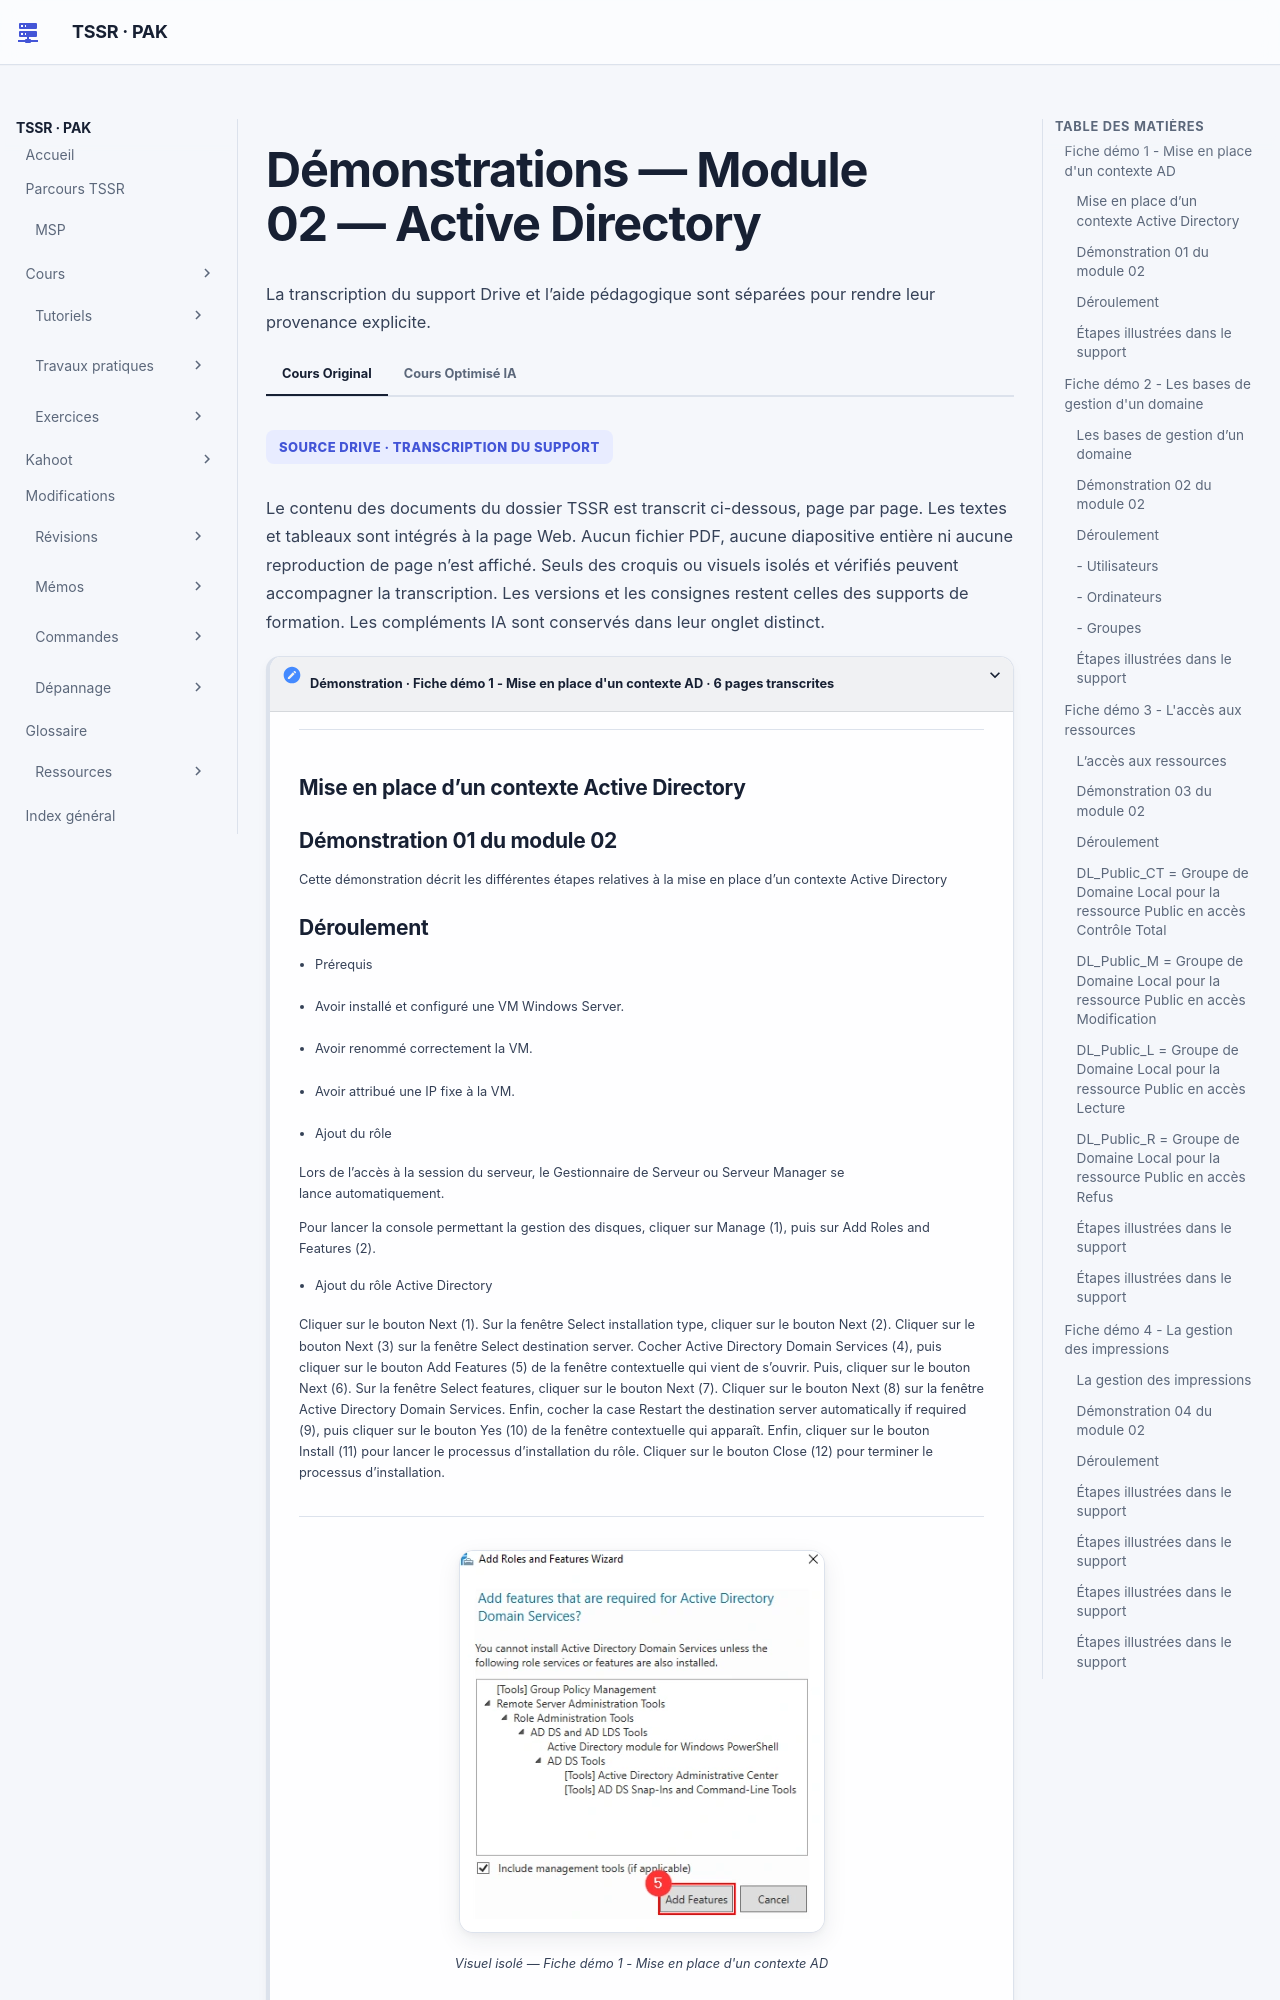

repository: sk34pk25/tssr-cours · page: tp/services-reseaux-microsoft/module-02/demonstrations/index.html · generator: mkdocs

# Démonstrations — Module 02 — Active Directory

## Fiche démo 1 - Mise en place d'un contexte AD

### Mise en place d’un contexte Active Directory

### Démonstration 01 du module 02

Cette démonstration décrit les différentes étapes relatives à la mise en place d’un contexte Active Directory

### Déroulement

- Prérequis

- Avoir installé et configuré une VM Windows Server.

- Avoir renommé correctement la VM.

- Avoir attribué une IP fixe à la VM.

- Ajout du rôle

Lors de l’accès à la session du serveur, le Gestionnaire de Serveur ou Serveur Manager se lance automatiquement.

Pour lancer la console permettant la gestion des disques, cliquer sur Manage (1), puis sur Add Roles and Features (2).

- Ajout du rôle Active Directory

Cliquer sur le bouton Next (1). Sur la fenêtre Select installation type, cliquer sur le bouton Next (2). Cliquer sur le bouton Next (3) sur la fenêtre Select destination server. Cocher Active Directory Domain Services (4), puis cliquer sur le bouton Add Features (5) de la fenêtre contextuelle qui vient de s’ouvrir. Puis, cliquer sur le bouton Next (6). Sur la fenêtre Select features, cliquer sur le bouton Next (7). Cliquer sur le bouton Next (8) sur la fenêtre Active Directory Domain Services. Enfin, cocher la case Restart the destination server automatically if required (9), puis cliquer sur le bouton Yes (10) de la fenêtre contextuelle qui apparaît. Enfin, cliquer sur le bouton Install (11) pour lancer le processus d’installation du rôle. Cliquer sur le bouton Close (12) pour terminer le processus d’installation.

- Configuration de l’Active Directory

Une fois l’installation terminée, un « flag » jaune (1) apparaît sur le dashboard. Cliquer sur le drapeau (2), puis sur la ligne Promote this server to a domain controller (3). Dans la partie Select the deployment operation (4), cocher le bouton radio Add a new forest (5). Par la suite, spécifier le nom de votre domaine dans l’input box Root domaine name (6), puis cliquer sur le bouton Next (7). Renseigner un mot de passe de récupération et le confirmer (8), puis cliquer sur le bouton Next (9). Dans la fenêtre DNS Options, cliquer sur le bouton Next (10). Cliquer sur le bouton Next (11) dans la fenêtre Additional Options. Cliquer sur le bouton Next (12) dans la fenêtre Paths. Dans cette fenêtre l’ensemble des éléments de configurations sont repris, cliquer sur le bouton Next (13). Une fois les prérequis validés (14), cliquer sur le bouton Install (15). À l’issue de l’installation, la VM va redémarrer pour appliquer les modifications.

### Étapes illustrées dans le support

1. Avancer depuis DNS Options. L’avertissement de délégation DNS est présenté dans l’assistant.
2. Dans Additional Options, vérifier le nom NetBIOS MONDOMAINE.
3. Dans Paths, conserver les chemins proposés C:\Windows\NTDS pour la base et ses journaux et C:\Windows\SYSVOL pour SYSVOL.
4. Dans Review Options, relire le domaine, les niveaux fonctionnels et les composants, puis passer à Prerequisites Check.
5. Lorsque tous les contrôles prérequis réussissent, lancer Install.

- Validation de la configuration AD

À la suite du redémarrage de la VM, la mire de connexion doit proposer la connexion sur le domaine précédemment configuré (1).

## Fiche démo 2 - Les bases de gestion d'un domaine

### Les bases de gestion d’un domaine

### Démonstration 02 du module 02

Cette démonstration décrit les différentes étapes relatives aux opérations courantes dans la gestion d’un domaine Active Directory.

### Déroulement

- Ouverture de la console MMC

Après l’ouverture de session sur la session du domaine, cliquer sur le menu démarrer (1), puis sur la tuile Windows Administrative Tools (2).

- Ajout du raccourci dans la barre des tâches

Dans l’explorateur qui vient de s’ouvrir, faire un clic droit sur la ligne Active Directory Users and Computers (1), puis sur la ligne Pin to taskbar (2). L’icône (3) apparaît.

- Accès à la console Active Directory

Cliquer sur le raccourci précédemment créé afin de voir l’arborescence de l’Active Directory précédemment configuré.

- Création Unité d’Organisation

Faire un clic droit à la racine du domaine (1), puis sur la ligne New (2) et enfin sur la ligne Organizational Unit (3). Indiquer dans l’input box Mon Entreprise (4), puis cliquer sur le bouton OK (5). L’UO apparaît dans l’arborescence du domaine (6).

- Création Arborescence

Dans l’UO « Mon Entreprise » qui vient d’être créée, créer les UO suivantes :

### - Utilisateurs

### - Ordinateurs

### - Groupes

- Création Utilisateur

Se positionner dans l’UO Utilisateurs (1). Faire un clic droit, aller sur la ligne New (2), puis sur la ligne User (3). Dans les deux input box First name et Last name (4), indiquer un prénom et un nom. Dans l’input box User logon name (5), indiquer un login de connexion pour l’utilisateur, puis cliquer sur le bouton Next (6). Sur les lignes Password et Confirm password (7), indiquer un mot de passe avec Majuscule + Minuscule + Chiffre, puis cliquer sur le bouton Next (8). Enfin, cliquer sur le bouton Finish (9). L’utilisateur apparaît dans l’UO Utilisateurs (10).

- Création Ordinateur

Se positionner dans l’UO Ordinateurs (1). Faire un clic droit, aller sur la ligne New (2), puis sur la ligne Computer (3). Dans l’input box Computer name (4), indiquer un nom de machine, puis cliquer sur le bouton Next (5). Cliquer sur le bouton Next (6). Enfin, cliquer sur le bouton Finish (7). L’ordinateur apparaît dans l’UO Ordinateurs (8).

- Création Utilisateur

Se positionner dans l’UO Groupes (1). Faire un clic droit, aller sur la ligne New (2), puis sur la ligne Group (3). Dans l’input box Group Name (4), indiquer le nom du groupe, puis cliquer sur le bouton OK (5). Le groupe apparaît dans l’UO Groupes (6).

- Intégration Ordinateurs dans AD

Prérequis : avoir une VM Windows 10 configurée (correctement nommée, sur le même sous-réseau que la VM sur laquelle l’Active Directory est installé).

Aller dans les propriétés système de la VM Windows 10. Pour ce faire, appuyer simultanément sur la touche Windows du clavier ainsi que la touche R du clavier. Indiquer control dans l’input-box (1), puis cliquer sur le bouton OK (2). Cliquer sur le lien Système et sécurité (3). Cliquer sur le lien Système (4). Cliquer sur le lien Modifier les paramètres (5). Cliquer sur le bouton Modifier (6). Cocher le bouton radio Domaine et indiquer le nom du domaine à rejoindre (7), puis cliquer sur le bouton OK (8). Saisir les informations de sécurité (9), puis cliquer sur le bouton OK (10). Après redémarrage de la VM, la mire de connexion propose la connexion sur le domaine.

### Étapes illustrées dans le support

1. Sur W10-Client2, ouvrir Système puis Modifier les paramètres.
2. Dans Propriétés système, utiliser Modifier et choisir Domaine. Saisir mondomaine.local, puis valider.
3. S’authentifier avec le compte autorisé à joindre le domaine et le secret fourni par le formateur.

- Vérification de l’ajout du nouvel ordinateur dans l’AD

Se connecter sur la VM sur laquelle est installé l’Active Directory. Ouvrir la console Active Directory Users and Computers. Aller sur l’UO Computers (1). Faire un clic droit sur le nouvel ordinateur, puis sur le menu Move (2). Sélectionner l’UO Ordinateurs précédemment créée (3), puis cliquer sur le bouton OK (4). L’ordinateur se trouve désormais dans l’UO Ordinateurs précédemment créé.

## Fiche démo 3 - L'accès aux ressources

### L’accès aux ressources

### Démonstration 03 du module 02

Cette démonstration décrit comment gérer les accès à des ressources partagées dans un contexte de domaine Active Directory.

### Déroulement

- Création de groupes de Domaine Local

Ouvrir la console Active Directory Users and Computers sur la VM où est installé l’Active Directory. Se positionner sur l’Unité d’Organisation Groupes (1). Créer quatre nouveaux groupes.

L’ensemble de ces groupes sera de type « Domaine Local » :

### DL_Public_CT = Groupe de Domaine Local pour la ressource Public en accès Contrôle Total

### DL_Public_M = Groupe de Domaine Local pour la ressource Public en accès Modification

### DL_Public_L = Groupe de Domaine Local pour la ressource Public en accès Lecture
